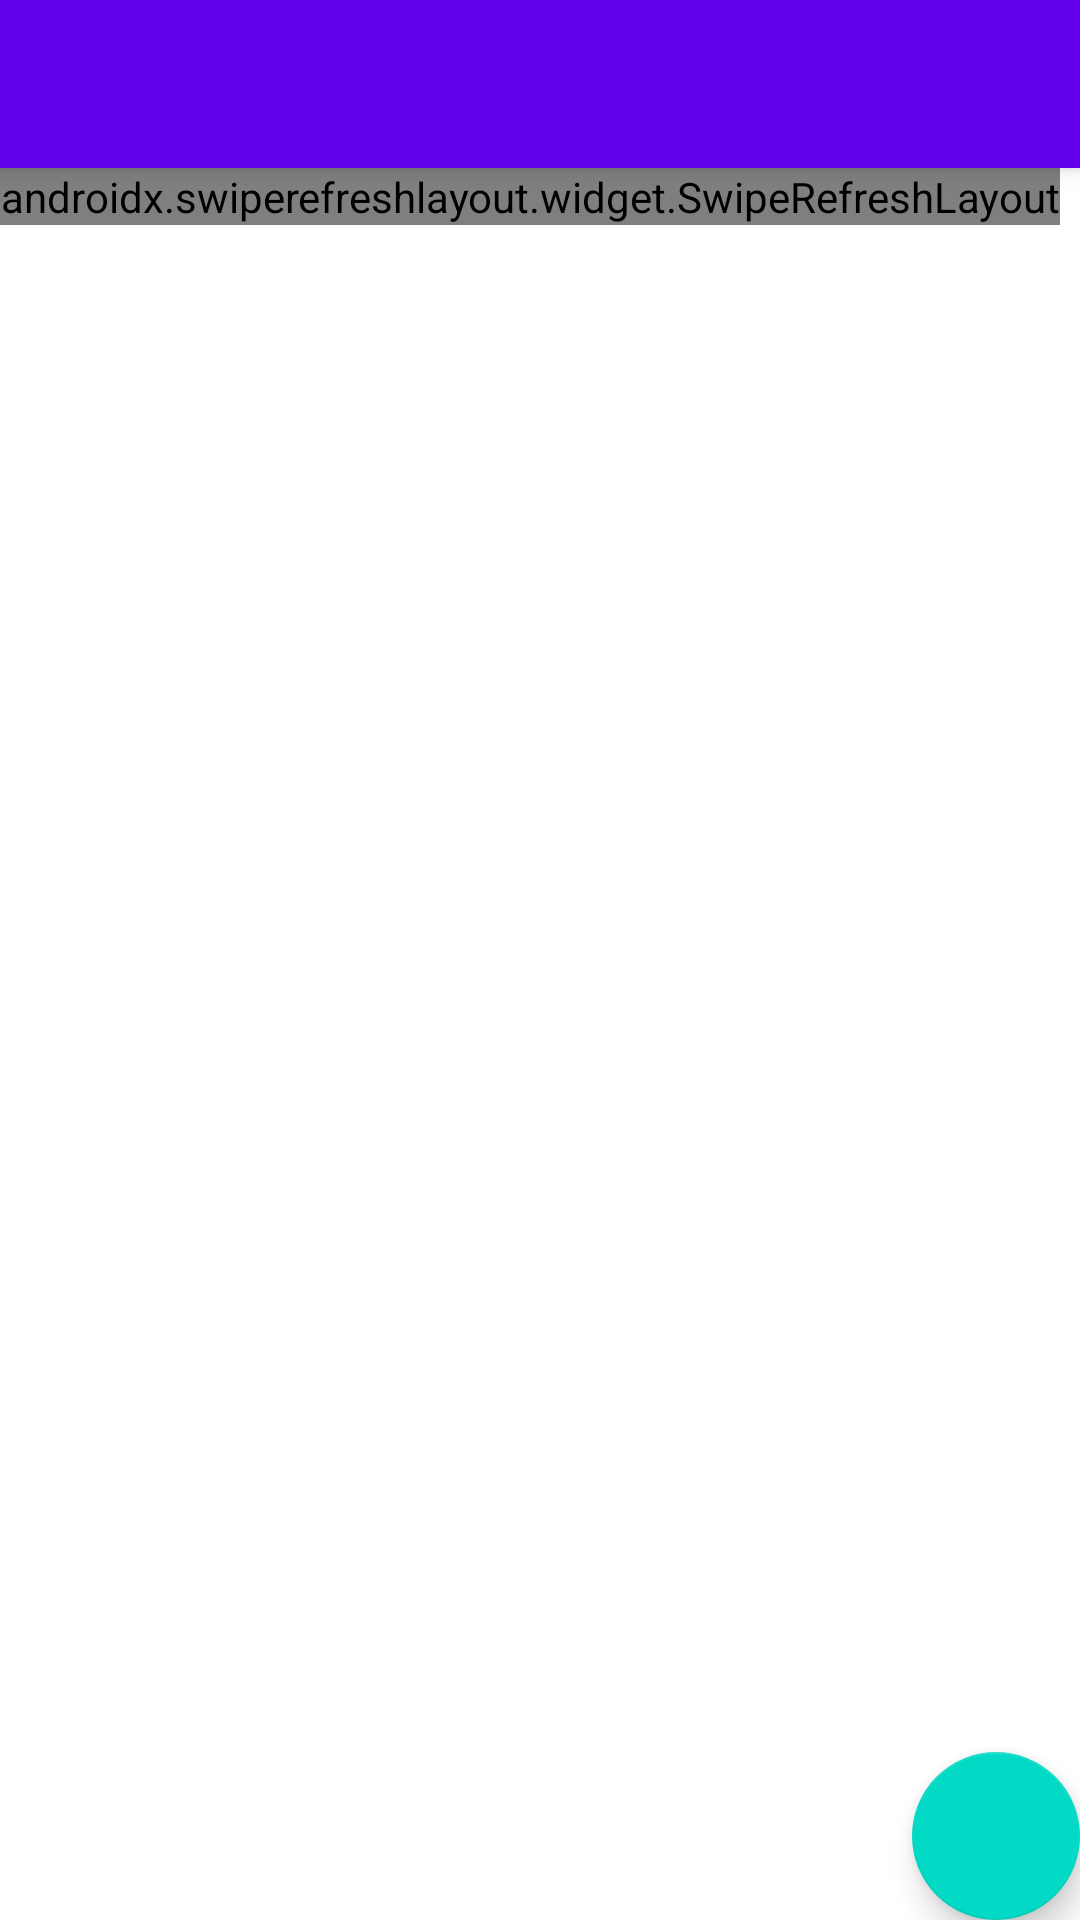

Android layout source for this screen:
<!-- AndroidManifest.xml: application theme Theme.HealthNews -->
<!-- res/layout/app_bar_main.xml -->
<?xml version="1.0" encoding="utf-8"?>
<androidx.coordinatorlayout.widget.CoordinatorLayout xmlns:android="http://schemas.android.com/apk/res/android"
    xmlns:app="http://schemas.android.com/apk/res-auto"
    xmlns:tools="http://schemas.android.com/tools"
    android:layout_width="match_parent"
    android:layout_height="match_parent"
    tools:context=".ui.MainActivity">

    <com.google.android.material.appbar.AppBarLayout
        android:layout_width="match_parent"
        android:layout_height="wrap_content"
        android:theme="@style/Theme.HealthNews.AppBarOverlay">

        <androidx.appcompat.widget.Toolbar
            android:id="@+id/toolbar"
            android:layout_width="match_parent"
            android:layout_height="?attr/actionBarSize"
            android:background="?attr/colorPrimary"
            app:popupTheme="@style/Theme.HealthNews.PopupOverlay" />

    </com.google.android.material.appbar.AppBarLayout>

    <com.google.android.material.floatingactionbutton.FloatingActionButton
        android:id="@+id/btn_add_news_health"
        android:layout_width="wrap_content"
        android:layout_height="wrap_content"
        android:layout_gravity="bottom|end"
        android:background="@android:color/holo_blue_dark"
        android:src="@drawable/ic_add"
        android:contentDescription="@string/tombol_tambah_data"  />

    <include layout="@layout/content_main" />

</androidx.coordinatorlayout.widget.CoordinatorLayout>
<!-- res/layout/content_main.xml (included above) -->
<?xml version="1.0" encoding="utf-8"?>
<androidx.constraintlayout.widget.ConstraintLayout xmlns:android="http://schemas.android.com/apk/res/android"
    xmlns:app="http://schemas.android.com/apk/res-auto"
    xmlns:tools="http://schemas.android.com/tools"
    android:layout_width="match_parent"
    android:layout_height="match_parent"
    app:layout_behavior="@string/appbar_scrolling_view_behavior"
    tools:showIn="@layout/app_bar_main">

    
    <RelativeLayout
        android:layout_width="match_parent"
        android:layout_height="wrap_content"
        app:layout_constraintTop_toTopOf="parent">
        <androidx.swiperefreshlayout.widget.SwipeRefreshLayout
            android:id="@+id/swipeRefreshData"
            android:layout_width="wrap_content"
            android:layout_height="wrap_content">

            <androidx.recyclerview.widget.RecyclerView
                android:id="@+id/listItemUser"
                android:layout_width="match_parent"
                android:layout_height="wrap_content"
                app:layoutManager="androidx.recyclerview.widget.LinearLayoutManager"
                tools:listitem="@layout/item_news"/>
        </androidx.swiperefreshlayout.widget.SwipeRefreshLayout>
        <ProgressBar
            android:id="@+id/progress_main"
            android:layout_width="wrap_content"
            android:layout_height="wrap_content"
            android:layout_centerInParent="true"
            android:visibility="gone"/>
    </RelativeLayout>
</androidx.constraintlayout.widget.ConstraintLayout>
<!-- res/layout/item_news.xml (included above) -->
<?xml version="1.0" encoding="utf-8"?>
<androidx.cardview.widget.CardView xmlns:android="http://schemas.android.com/apk/res/android"
    android:layout_width="match_parent"
    android:layout_height="@dimen/_260sdp"
    xmlns:app="http://schemas.android.com/apk/res-auto"
    xmlns:tools="http://schemas.android.com/tools"
    android:layout_margin="16dp"
    app:cardCornerRadius="16dp"
    app:cardElevation="8dp">

    <androidx.constraintlayout.widget.ConstraintLayout
        android:layout_width="match_parent"
        android:layout_height="match_parent">
        <FrameLayout
            android:id="@+id/line_first"
            android:layout_width="match_parent"
            android:layout_height="@dimen/_180sdp"
            app:layout_constraintEnd_toEndOf="parent"
            app:layout_constraintStart_toStartOf="parent"
            app:layout_constraintTop_toTopOf="parent">

            <ImageView
                android:id="@+id/img_news"
                android:layout_width="match_parent"
                android:layout_height="match_parent"
                android:background="@color/dish_image_background"
                android:scaleType="fitXY"
                android:contentDescription="@string/image_news"/>

            <ImageView
                android:id="@+id/btn_delete"
                android:layout_width="wrap_content"
                android:layout_height="wrap_content"
                android:layout_gravity="end|top"
                android:padding="@dimen/_16sdp"
                android:src="@drawable/ic_close"
                android:contentDescription="@string/button_delete" />
        </FrameLayout>

        <RelativeLayout
            android:layout_width="match_parent"
            android:layout_height="wrap_content"
            android:layout_margin="@dimen/_4sdp"
            app:layout_constraintTop_toBottomOf="@id/line_first">

            <TextView
                android:id="@+id/txt_headline_news"
                android:layout_width="wrap_content"
                android:layout_height="wrap_content"
                android:layout_marginTop="28dp"
                android:textSize="16sp"
                android:textStyle="bold"
                tools:text="Judul Berita Kesehatan Hari Ini" />

            <LinearLayout
                android:id="@+id/line_author"
                android:layout_width="match_parent"
                android:layout_height="wrap_content"
                android:layout_marginTop="8dp"
                android:orientation="horizontal"
                android:layout_below="@id/txt_headline_news"
                android:weightSum="1">

                <TextView
                    android:id="@+id/lbl_author_by"
                    android:layout_width="wrap_content"
                    android:layout_height="wrap_content"
                    android:text="Penulis:"
                    android:layout_weight="0.01"/>

                <TextView
                    android:id="@+id/txt_author"
                    android:layout_width="wrap_content"
                    android:layout_height="wrap_content"
                    tools:text="Kompas"
                    android:layout_weight="0.99"/>
            </LinearLayout>







        </RelativeLayout>
    </androidx.constraintlayout.widget.ConstraintLayout>


</androidx.cardview.widget.CardView>
<!-- resources referenced by this layout -->
<resources>
  <color name="dish_image_background">#E1E1E1</color>
  <string name="button_delete">button delete</string>
  <string name="image_news">Image News</string>
  <string name="tombol_tambah_data">tombol_tambah_data</string>
  <style name="Theme.HealthNews.AppBarOverlay" parent="ThemeOverlay.AppCompat.Dark.ActionBar" />
  <style name="Theme.HealthNews.PopupOverlay" parent="ThemeOverlay.AppCompat.Light" />
  <style name="Theme.HealthNews" parent="Theme.MaterialComponents.DayNight.DarkActionBar">
          
          <item name="colorPrimary">@color/purple_500</item>
          <item name="colorPrimaryVariant">@color/purple_700</item>
          <item name="colorOnPrimary">@color/white</item>
          
          <item name="colorSecondary">@color/teal_200</item>
          <item name="colorSecondaryVariant">@color/teal_700</item>
          <item name="colorOnSecondary">@color/black</item>
          
          <item name="android:statusBarColor" tools:targetApi="l">?attr/colorPrimaryVariant</item>
          
      </style>
  <color name="purple_500">#FF6200EE</color>
  <color name="purple_700">#FF3700B3</color>
  <color name="white">#FFFFFFFF</color>
  <color name="teal_200">#FF03DAC5</color>
  <color name="teal_700">#FF018786</color>
  <color name="black">#FF000000</color>
</resources>
